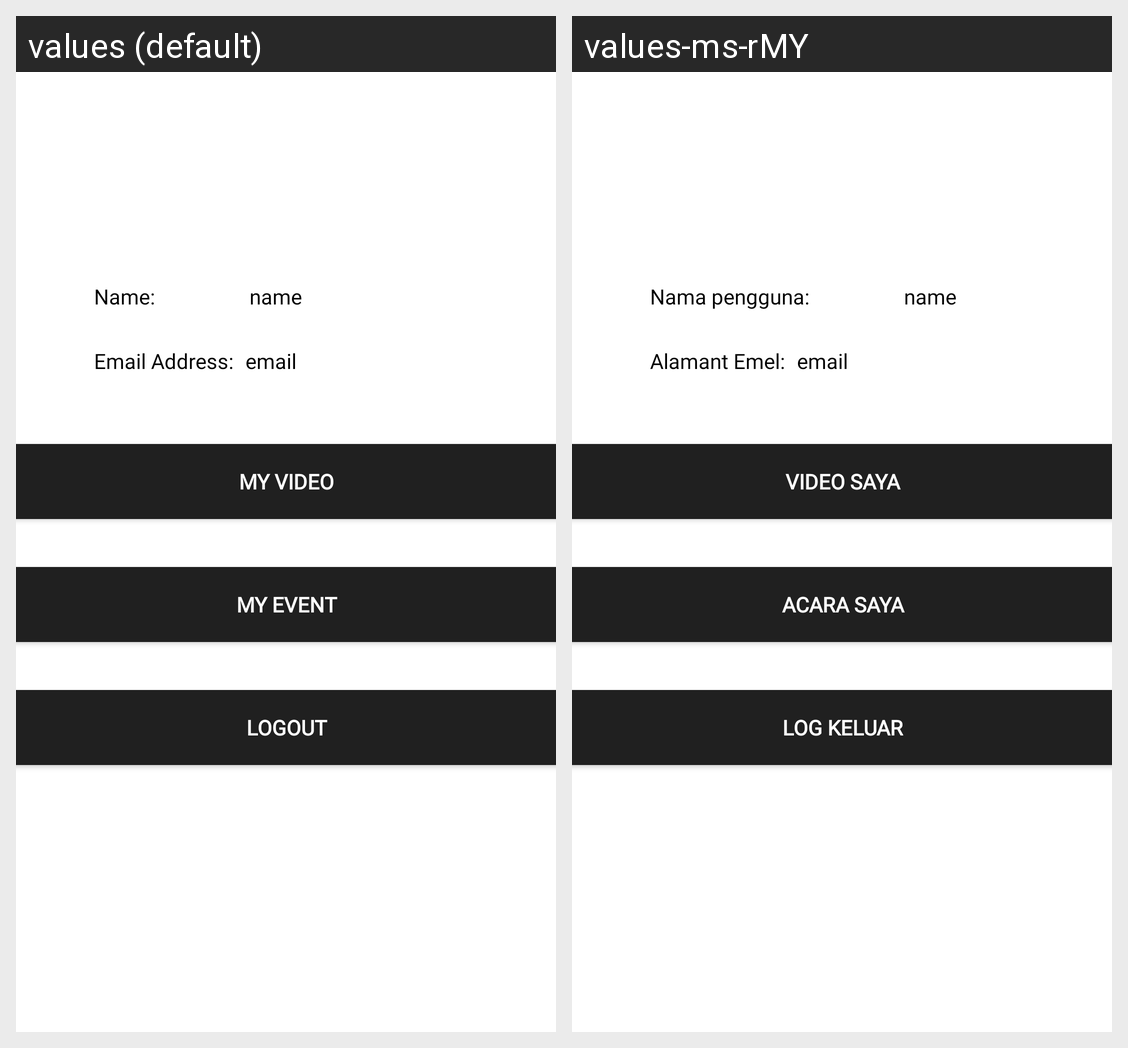

The same Android screen rendered under two of its app's locales, left to right. List the strings drawn on it with the default value and each locale's translation.
Android screen res/layout/fragment_profile.xml rendered under 2 locales, left to right: values (default), values-ms-rMY. Device: Nexus 5 (rendered at 1080×1920; each locale shown at half size, 540×960, under a caption strip naming it); theme Theme.InDanze.
Strings drawn on this screen, with the default value and each locale's value (text and hints the layout hard-codes, and strings that could not be matched under every locale, appear in the picture but are not listed):

name
  values: Name:
  values-ms-rMY: Nama pengguna:

email_address_fragment_profile
  values: Email Address:
  values-ms-rMY: Alamant Emel:

my_video
  values: My Video
  values-ms-rMY: Video saya

my_event
  values: My Event
  values-ms-rMY: Acara saya

logout
  values: Logout
  values-ms-rMY: Log Keluar
